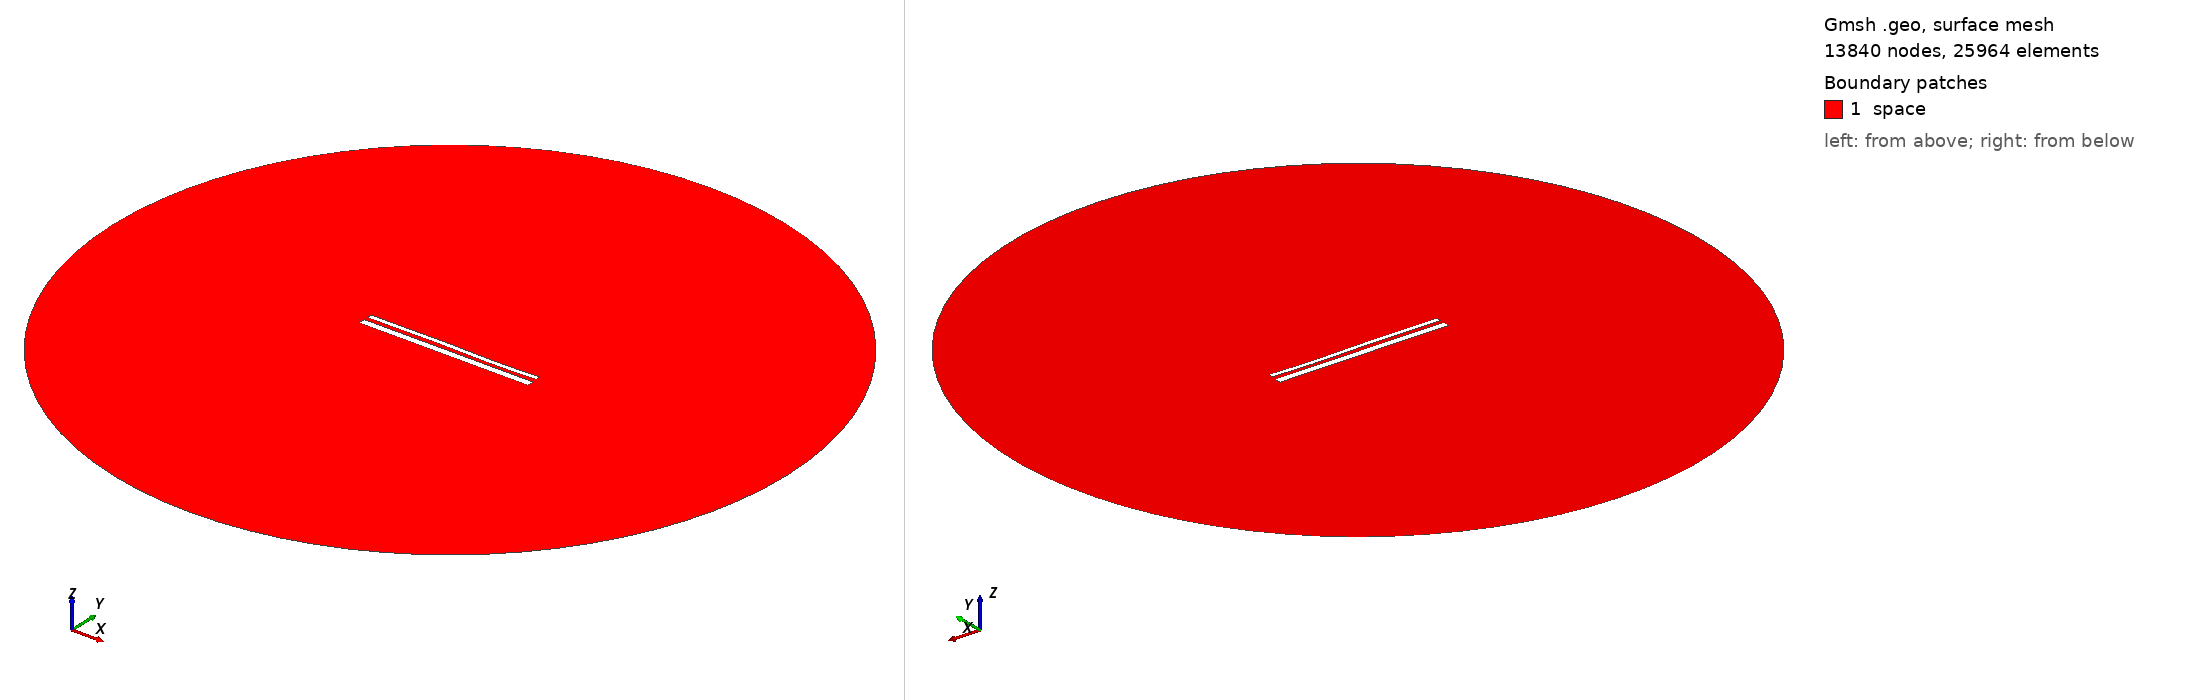

Gmsh geometry script, surface-meshed: 13840 nodes, 25964 surface elements. Boundary patches (legend numbers): 1 space. Left view from above one corner, right view from below the opposite corner. Legend entries are the model's physical surfaces. The drawing asked Gmsh for element sizes between 1% and 20% of the model's largest extent; the script's own settings can give other sizes.

=== 13947.geo (drawn) ===
//---------------------------------------
// Geometry kernel
//---------------------------------------

SetFactory("OpenCASCADE");



//---------------------------------------
// Parameters of the geometry
//---------------------------------------

// Overetch of the upper plate
overetch = 0.5;

// Distance between the plates
distance = 2.0;

// Discretization over the x axis (for the deformation)
nx = 50; 

// Length of the plate
L = 100 - overetch; 

// Number of modes
n = 4; 

// 1st mode coefficient
coeff(1) = -0.075;
beta(1) = 0.596864 * 3.1415926535 / L;

// 2nd mode coefficient
coeff(2) = 0.0;
beta(2) = 1.49418 * 3.1415926535 / L;

// 3rd mode coefficient
coeff(3) = 0.15;
beta(3) = 2.50025 * 3.1415926535 / L;

// 4th mode coefficient
coeff(4) = -0.075;
beta(4) = 3.49999 * 3.1415926535 / L;



//---------------------------------------
// Upper plate (deformed rectangle)
//---------------------------------------

// Coordiantes of the upper plate
xmin = -50;
xmax = 50 - overetch;

// Height of the upper plate
yheight = 4 - 2 * overetch;

// Indexes of the points
UpperID[] = {};
LowerID[] = {};
LeftID[] = {};
RightID[] = {};

// Point index
p = 1;

// Horizontal edges
For i In {1:nx}
    x = xmin + (i-1)*(xmax - xmin)/(nx-1);

    y_bottom = distance / 2 + overetch;
    For j In {1:n}
        C = (Cosh(beta(j)*L) + Cos(beta(j)*L)) / (Sinh(beta(j)*L) + Sin(beta(j)*L));
        y_bottom  = y_bottom + coeff(j) * (Cosh(beta(j)*(x+50)) - Cos(beta(j)*(x+50)) - C * (Sinh(beta(j)*(x+50)) - Sin(beta(j)*(x+50))));
    EndFor

    y_top = y_bottom + yheight;

    Point(p) = {x, y_top, 0, 1.0};
    UpperID[i] = p;
    p = p + 1;

    Point(p) = {x, y_bottom, 0, 1.0};
    LowerID[i] = p;
    p = p + 1;
EndFor

// Create point lists
UpperPts[] = {}; LowerPts[] = {};
For i In {1:nx}
  UpperPts[] += {UpperID[i]};
  LowerPts[] += {LowerID[i]};
EndFor

// Build splines
Spline(1) = {UpperPts[]};
Spline(2) = {LowerPts[]};
Line(3) = {LowerPts[nx-1], UpperPts[nx-1]};
Line(4) = {LowerPts[0], UpperPts[0]};

// Build the plane surface
Curve Loop(1) = {2, 3, -1, -4};
Plane Surface(1) = {1};



//---------------------------------------
// Lower plate (rectangle)
//---------------------------------------

// Vertices
Point(1001) = {-50, -1, 0, 1.0};
Point(1002) = { 50, -1, 0, 1.0};
Point(1003) = { 50,  -5, 0, 1.0};
Point(1004) = {-50,  -5, 0, 1.0};

// Edges
Line(5) = {1001, 1002};
Line(6) = {1002, 1003};
Line(7) = {1003, 1004};
Line(8) = {1004, 1001};

// Plane surface
Line Loop(2) = {5, 6, 7, 8};
Plane Surface(2) = {2}; 



//---------------------------------------
// Outer (fictious) boundary
//---------------------------------------

// Points
Point(1005) = {0, 0, 0};       // Center
Point(1006) = {200, 0, 0};     // Start point
Point(1007) = {0, 200, 0};     // 90 degrees
Point(1008) = {-200, 0, 0};    // 180 degrees
Point(1009) = {0, -200, 0};    // 270 degrees

// Circle arcs (each needs start, center, end)
Circle(9) = {1006, 1005, 1007};
Circle(10) = {1007, 1005, 1008};
Circle(11) = {1008, 1005, 1009};
Circle(12) = {1009, 1005, 1006};

// Plane surface for the entire domain
Curve Loop(3) = {9, 10, 11, 12};
Surface(3) = {3};

// Subtract the plates from the whole domain to obtain the actual domain where we want to solve the equations
BooleanDifference{ Surface{3}; Delete; }{ Surface{1}; Surface{2}; Delete; }




//---------------------------------------
// Transfinite Lines/Curves
//---------------------------------------

// Set the number of points on the boundaries
r = 7;

// Plates
Transfinite Curve {1, 2} = 50*r Using Progression 1;
Transfinite Curve {3, 4} = 2*r Using Progression 1;
Transfinite Line {5, 7} = 50*r Using Progression 1;
Transfinite Line {6, 8} = 2*r Using Progression 1;

// Outer boundary
Transfinite Line {9, 10, 11, 12} = 20 Using Progression 1;



//---------------------------------------
// Physical groups
//---------------------------------------                

// Physical curves (boundaries)
Physical Line("force_segment", 10) = {2};
Physical Line("upper_plate", 11) = {1, 3, 4};
Physical Line("lower_plate", 12) = {5, 6, 7, 8};
Physical Line("boundary", 20) = {9, 10, 11, 12};

// Physical Surfaces
Physical Surface("space", 30) = {3};



//---------------------------------------
// 6. Generate the Mesh
//---------------------------------------

// 2D mesh generation
Mesh 2;
